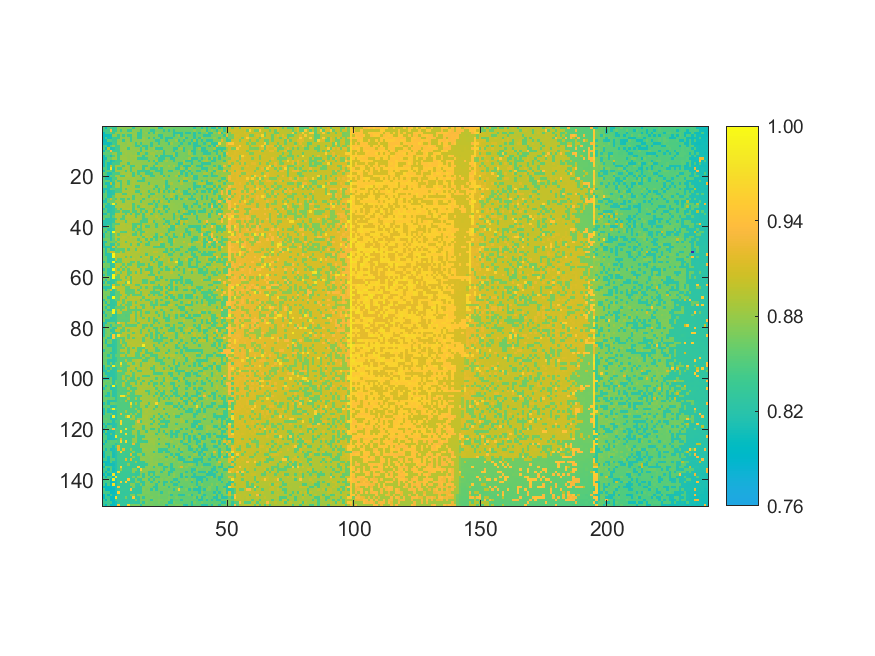

The file beside this chart, header and first rows:
0.847940730829021, 0.801712942009878, 0.848334284421181, 0.8493624431807, 0.836906471988823, 0.835425726598319, 0.873447923020917, 0.874490840040142, 0.874677777996419, 0.872439441941006, 0.875592790098192, 0.874407209901808, 0.833108679824475, 0.871903225171688, 0.875218914185639, 0.87073240323501, 0.870392963261772, 0.870245380664712, 0.876763612034869, 0.868282532123812, 0.867313406403117, 0.876753773195065, 0.827795706330309, 0.827348039119227
0.8387, 0.842, 0.8426, 0.9307, 0.8353, 0.8372, 0.8761, 0.8357, 0.8733, 0.874, 0.8345, 0.8342, 0.8765, 0.8732, 0.8714, 0.8316, 0.876, 0.8697, 0.8682, 0.8306, 0.8306, 0.8673, 0.8665, 0.8666
0.8021, 0.84, 0.843, 0.8543, 0.8383, 0.8741, 0.8785, 0.8759, 0.8785, 0.8731, 0.8741, 0.878, 0.877, 0.8777, 0.8338, 0.8333, 0.8708, 0.8776, 0.8314, 0.8695, 0.8293, 0.8791, 0.87, 0.8668
0.8028, 0.8038, 0.8052, 0.8104, 0.8768, 0.8764, 0.8383, 0.8744, 0.8375, 0.8749, 0.8367, 0.836, 0.8782, 0.8793, 0.833, 0.8341, 0.8721, 0.8716, 0.8701, 0.8701, 0.87, 0.8714, 0.83, 0.8291
0.8025, 0.8436, 0.8074, 0.8098, 0.84, 0.8371, 0.8382, 0.8789, 0.8756, 0.8782, 0.875, 0.8377, 0.8735, 0.8736, 0.8347, 0.8341, 0.8804, 0.8726, 0.8313, 0.8706, 0.8295, 0.8691, 0.8698, 0.8297
0.8034, 0.8054, 0.8535, 0.8515, 0.8395, 0.8392, 0.8756, 0.8778, 0.8348, 0.8776, 0.8801, 0.8367, 0.874, 0.8736, 0.8741, 0.8732, 0.8804, 0.8728, 0.8733, 0.8699, 0.8697, 0.8305, 0.8302, 0.869
0.8052, 0.807, 0.8062, 0.8125, 0.8417, 0.8394, 0.8778, 0.8803, 0.8774, 0.8754, 0.882, 0.8796, 0.8751, 0.8366, 0.875, 0.8348, 0.8734, 0.874, 0.8731, 0.8325, 0.8708, 0.8709, 0.8313, 0.8688
0.8434, 0.8448, 0.808, 0.8562, 0.8788, 0.8408, 0.8403, 0.878, 0.8784, 0.8771, 0.8803, 0.8787, 0.8755, 0.8365, 0.8359, 0.8748, 0.8343, 0.8344, 0.8713, 0.8328, 0.872, 0.8715, 0.8829, 0.8683
0.845, 0.8063, 0.892, 0.8142, 0.8183, 0.841, 0.8402, 0.8783, 0.8802, 0.8818, 0.8392, 0.8817, 0.8788, 0.8765, 0.8756, 0.8373, 0.8747, 0.8344, 0.8734, 0.8729, 0.8817, 0.8323, 0.8325, 0.831
0.8052, 0.8536, 0.847, 0.9343, 0.8413, 0.8414, 0.8412, 0.8793, 0.8817, 0.8821, 0.8783, 0.877, 0.8775, 0.8749, 0.8814, 0.8363, 0.8818, 0.875, 0.8836, 0.874, 0.8723, 0.882, 0.8716, 0.8833
0.8544, 0.8554, 0.8563, 0.8559, 0.879, 0.8811, 0.8424, 0.8413, 0.8787, 0.8823, 0.8797, 0.8804, 0.8765, 0.882, 0.8372, 0.8836, 0.8758, 0.8359, 0.8739, 0.8833, 0.8832, 0.8731, 0.8719, 0.8719
0.8068, 0.8461, 0.8482, 0.8145, 0.8493, 0.8803, 0.8419, 0.8819, 0.8817, 0.88, 0.8789, 0.882, 0.8821, 0.8839, 0.8768, 0.8774, 0.8365, 0.8751, 0.8748, 0.8746, 0.8843, 0.8326, 0.8852, 0.8333
0.8079, 0.8094, 0.8575, 0.8585, 0.8811, 0.8819, 0.8419, 0.8814, 0.8836, 0.8836, 0.879, 0.8801, 0.8781, 0.8837, 0.8388, 0.8375, 0.8367, 0.8379, 0.8754, 0.8749, 0.8737, 0.8736, 0.8336, 0.8332
0.8075, 0.849, 0.8563, 0.8119, 0.8207, 0.8432, 0.8416, 0.8432, 0.8807, 0.8853, 0.8802, 0.8785, 0.8833, 0.8786, 0.8768, 0.8782, 0.8753, 0.8761, 0.8375, 0.8742, 0.8348, 0.8855, 0.834, 0.8346
0.8083, 0.8495, 0.8102, 0.8143, 0.8434, 0.8432, 0.8437, 0.8832, 0.8833, 0.8812, 0.8409, 0.8843, 0.8804, 0.8791, 0.8787, 0.8775, 0.8769, 0.8759, 0.877, 0.8763, 0.8744, 0.8354, 0.873, 0.8721
0.8088, 0.85, 0.8119, 0.8979, 0.8438, 0.8836, 0.8834, 0.8823, 0.8418, 0.8836, 0.8836, 0.8414, 0.8416, 0.8845, 0.8793, 0.8845, 0.839, 0.8391, 0.884, 0.8743, 0.8371, 0.8873, 0.8747, 0.8869
0.8477, 0.8495, 0.8126, 0.9752, 0.8214, 0.8854, 0.8444, 0.8444, 0.8817, 0.8848, 0.8817, 0.8421, 0.8808, 0.8795, 0.8792, 0.8852, 0.8394, 0.8858, 0.8769, 0.8383, 0.8373, 0.8371, 0.875, 0.8358
0.8096, 0.8578, 0.8585, 0.8583, 0.8229, 0.8842, 0.8852, 0.882, 0.8824, 0.843, 0.8854, 0.8428, 0.8801, 0.8843, 0.841, 0.8406, 0.8414, 0.8377, 0.8383, 0.8773, 0.8754, 0.8376, 0.8362, 0.8365
0.8583, 0.8483, 0.8141, 0.8152, 0.8472, 0.8461, 0.8447, 0.883, 0.8873, 0.8817, 0.886, 0.8824, 0.8426, 0.8852, 0.8409, 0.8803, 0.8798, 0.8398, 0.8393, 0.8383, 0.8751, 0.875, 0.8752, 0.8364
0.8488, 0.8513, 0.8135, 0.8603, 0.8461, 0.8855, 0.8832, 0.8453, 0.8443, 0.887, 0.8872, 0.8829, 0.8425, 0.8807, 0.8802, 0.8418, 0.8864, 0.8884, 0.879, 0.8393, 0.8396, 0.8766, 0.8751, 0.8873
0.8488, 0.8128, 0.8137, 0.8163, 0.8498, 0.8469, 0.8843, 0.8842, 0.8862, 0.8835, 0.8831, 0.8835, 0.8871, 0.8804, 0.8803, 0.8818, 0.8409, 0.8799, 0.8801, 0.8777, 0.877, 0.8758, 0.8763, 0.8771
0.8485, 0.861, 0.8586, 0.8161, 0.8478, 0.8844, 0.8468, 0.8464, 0.8864, 0.8835, 0.8452, 0.8822, 0.8869, 0.8811, 0.843, 0.8425, 0.8423, 0.879, 0.8794, 0.8788, 0.8785, 0.879, 0.8782, 0.8769
0.8487, 0.8142, 0.8149, 0.9006, 0.825, 0.8845, 0.8875, 0.8451, 0.8843, 0.8855, 0.8447, 0.8838, 0.8876, 0.8823, 0.8823, 0.8821, 0.8809, 0.881, 0.8417, 0.88, 0.8792, 0.8777, 0.8772, 0.8773
0.8509, 0.8601, 0.8151, 0.8161, 0.8476, 0.8846, 0.8859, 0.8476, 0.8861, 0.8848, 0.887, 0.8831, 0.8885, 0.8439, 0.843, 0.8863, 0.8816, 0.88, 0.8808, 0.8891, 0.8786, 0.8391, 0.8789, 0.8761
0.8131, 0.8132, 0.8171, 0.8613, 0.8535, 0.847, 0.8463, 0.8464, 0.8844, 0.8465, 0.8842, 0.8884, 0.8837, 0.8836, 0.8825, 0.8824, 0.882, 0.8808, 0.8814, 0.8805, 0.84, 0.8789, 0.8394, 0.8772
0.8136, 0.8516, 0.814, 0.8187, 0.8259, 0.848, 0.8481, 0.8478, 0.8886, 0.8867, 0.8858, 0.8871, 0.8887, 0.8448, 0.8442, 0.8795, 0.8889, 0.881, 0.8425, 0.8798, 0.8795, 0.8788, 0.8393, 0.8913
0.8512, 0.8606, 0.8164, 0.8198, 0.8258, 0.8854, 0.8868, 0.8852, 0.8474, 0.8468, 0.889, 0.886, 0.8842, 0.8841, 0.8834, 0.844, 0.8822, 0.8817, 0.8813, 0.8419, 0.8419, 0.8913, 0.8787, 0.8786
0.8514, 0.861, 0.8153, 0.8205, 0.8562, 0.8877, 0.8881, 0.886, 0.8889, 0.8872, 0.8891, 0.8891, 0.8464, 0.8836, 0.8835, 0.8835, 0.8904, 0.8819, 0.8429, 0.8807, 0.891, 0.8789, 0.8789, 0.8799
0.8513, 0.8158, 0.855, 0.8996, 0.8601, 0.8478, 0.8856, 0.8475, 0.8486, 0.8863, 0.8467, 0.8858, 0.847, 0.8893, 0.8832, 0.8834, 0.8444, 0.8811, 0.8818, 0.892, 0.8811, 0.8918, 0.8798, 0.8801
0.8142, 0.8148, 0.8599, 0.8619, 0.8594, 0.8884, 0.8862, 0.8861, 0.8481, 0.8854, 0.887, 0.8853, 0.8852, 0.8847, 0.884, 0.8459, 0.8827, 0.8823, 0.8819, 0.881, 0.8423, 0.8794, 0.8416, 0.8923
0.8522, 0.8535, 0.8184, 0.8633, 0.9819, 0.8484, 0.889, 0.8882, 0.8854, 0.8873, 0.8877, 0.8888, 0.8473, 0.8843, 0.8839, 0.885, 0.8837, 0.8837, 0.8432, 0.8433, 0.8801, 0.8424, 0.8803, 0.88
0.863, 0.8157, 0.8185, 0.8201, 0.8288, 0.887, 0.8867, 0.8902, 0.8905, 0.8858, 0.8863, 0.8904, 0.8496, 0.8856, 0.8451, 0.8838, 0.8919, 0.8843, 0.8835, 0.8926, 0.8809, 0.8417, 0.8806, 0.8804
0.8158, 0.853, 0.8188, 0.8213, 0.8289, 0.8492, 0.8855, 0.8492, 0.8885, 0.8885, 0.8914, 0.8909, 0.8471, 0.8912, 0.8836, 0.8456, 0.8461, 0.8833, 0.8834, 0.882, 0.8428, 0.8805, 0.8954, 0.8955
0.8531, 0.8537, 0.8189, 0.8205, 0.8286, 0.8496, 0.8495, 0.8905, 0.8482, 0.8482, 0.8475, 0.8874, 0.8478, 0.847, 0.8857, 0.8463, 0.8849, 0.8449, 0.8939, 0.8935, 0.8436, 0.8814, 0.843, 0.8806
0.8163, 0.8171, 0.8618, 0.8223, 0.8307, 0.8884, 0.8898, 0.8919, 0.8876, 0.8488, 0.8907, 0.8472, 0.892, 0.8469, 0.846, 0.8841, 0.8449, 0.8931, 0.8932, 0.8445, 0.8836, 0.8824, 0.8836, 0.8428
0.8543, 0.8618, 0.8562, 0.8212, 0.8548, 0.8906, 0.8878, 0.8876, 0.8496, 0.8879, 0.8916, 0.8913, 0.8926, 0.8476, 0.8855, 0.8859, 0.8465, 0.8852, 0.8838, 0.8842, 0.8832, 0.8963, 0.8818, 0.8818
0.8638, 0.8174, 0.8189, 0.8242, 0.8274, 0.85, 0.8919, 0.8499, 0.8504, 0.8892, 0.8881, 0.8877, 0.8871, 0.8861, 0.8868, 0.8849, 0.8452, 0.8465, 0.8854, 0.8839, 0.8826, 0.8837, 0.8952, 0.8821
0.8175, 0.8183, 0.8194, 0.8214, 0.8306, 0.8886, 0.8918, 0.8884, 0.8889, 0.8493, 0.8917, 0.8942, 0.8885, 0.893, 0.8865, 0.8462, 0.8461, 0.8465, 0.8955, 0.895, 0.8449, 0.8817, 0.8822, 0.882
0.8177, 0.8198, 0.8211, 0.8225, 0.855, 0.8517, 0.8508, 0.8936, 0.8933, 0.8888, 0.8885, 0.8885, 0.8484, 0.8485, 0.8477, 0.8464, 0.886, 0.8865, 0.885, 0.8836, 0.8831, 0.844, 0.8823, 0.8825
0.8187, 0.8188, 0.8583, 0.8234, 0.855, 0.889, 0.8897, 0.8925, 0.8923, 0.8889, 0.8924, 0.8937, 0.849, 0.8485, 0.8943, 0.8477, 0.8956, 0.8466, 0.8462, 0.8844, 0.8841, 0.8446, 0.8835, 0.8823
0.8566, 0.8575, 0.8214, 0.8241, 0.8309, 0.8896, 0.8896, 0.8926, 0.8901, 0.8901, 0.8889, 0.8895, 0.8496, 0.887, 0.8478, 0.8478, 0.8865, 0.886, 0.889, 0.8851, 0.8855, 0.8844, 0.8836, 0.8831
0.857, 0.8205, 0.8639, 0.8239, 0.994, 0.8896, 0.8906, 0.8515, 0.8516, 0.8498, 0.8935, 0.8883, 0.8896, 0.848, 0.8871, 0.848, 0.8477, 0.8958, 0.8865, 0.8857, 0.885, 0.8832, 0.8839, 0.8811
0.8188, 0.8653, 0.8617, 0.8231, 0.8591, 0.8921, 0.8528, 0.8912, 0.8902, 0.8899, 0.8954, 0.8901, 0.8501, 0.8479, 0.8876, 0.8486, 0.8967, 0.8867, 0.8865, 0.8832, 0.8839, 0.8447, 0.8838, 0.8979
0.8192, 0.8583, 0.8589, 0.8244, 0.8648, 0.8937, 0.8905, 0.8908, 0.8952, 0.8944, 0.8885, 0.8951, 0.8953, 0.8962, 0.889, 0.8897, 0.8482, 0.8961, 0.8867, 0.8977, 0.8455, 0.841, 0.8833, 0.8443
0.8577, 0.8665, 0.8653, 0.824, 0.857, 0.8912, 0.8526, 0.8941, 0.8935, 0.8913, 0.8904, 0.8902, 0.8895, 0.8879, 0.8496, 0.8877, 0.8963, 0.8478, 0.8973, 0.8472, 0.8851, 0.8462, 0.8852, 0.8838
0.8207, 0.8206, 0.8662, 0.8665, 0.8646, 0.8531, 0.891, 0.8911, 0.8933, 0.8533, 0.8904, 0.8919, 0.8902, 0.8969, 0.8892, 0.8499, 0.8872, 0.887, 0.849, 0.8867, 0.8849, 0.8836, 0.8839, 0.9005
0.8216, 0.8657, 0.866, 0.8244, 0.8321, 0.89, 0.8529, 0.8918, 0.8933, 0.891, 0.8906, 0.8513, 0.8955, 0.8891, 0.8497, 0.8976, 0.8876, 0.8478, 0.8479, 0.8876, 0.8856, 0.8855, 0.8996, 0.8442
0.8209, 0.8221, 0.8232, 0.8251, 0.9055, 0.8527, 0.8904, 0.8931, 0.894, 0.8909, 0.8918, 0.8963, 0.8904, 0.8905, 0.8894, 0.8972, 0.8879, 0.8869, 0.8866, 0.8871, 0.8474, 0.8465, 0.8461, 0.8446
0.86, 0.8217, 0.868, 0.8241, 0.8287, 0.862, 0.8542, 0.8539, 0.8529, 0.8957, 0.8514, 0.8907, 0.8909, 0.8517, 0.8963, 0.8883, 0.8891, 0.8874, 0.8863, 0.8867, 0.8854, 0.8858, 0.886, 0.8838
0.8601, 0.8221, 0.8684, 0.9044, 0.9041, 0.8547, 0.8545, 0.8941, 0.8535, 0.8934, 0.8954, 0.8911, 0.8897, 0.8898, 0.8971, 0.8891, 0.8886, 0.8876, 0.8877, 0.8866, 0.8991, 0.8992, 0.8853, 0.8854
0.8587, 0.8227, 0.8243, 0.8247, 0.9943, 0.892, 0.8952, 0.8953, 0.8926, 0.8922, 0.8956, 0.892, 0.8907, 0.8906, 0.8887, 0.8895, 0.89, 0.8492, 0.8869, 0.8862, 0.8849, 0.8861, 0.885, 0.8848
0.8593, 0.8595, 0.8244, 0.825, 0.9936, 0.8926, 0.8916, 0.8932, 0.8929, 0.8532, 0.8903, 0.8523, 0.8901, 0.8897, 0.89, 0.8501, 0.8902, 0.8981, 0.8987, 0.8477, 0.8875, 0.8989, 0.8463, 0.8871
0.8597, 0.8615, 0.8238, 0.8258, 0.8274, 0.8955, 0.8548, 0.8544, 0.8926, 0.8956, 0.8919, 0.8914, 0.8973, 0.8895, 0.8902, 0.8982, 0.8894, 0.8887, 0.8883, 0.8473, 0.9004, 0.8476, 0.8856, 0.8997
0.8216, 0.8607, 0.8245, 0.8257, 0.9964, 0.8346, 0.8551, 0.8536, 0.8923, 0.894, 0.8922, 0.8526, 0.8523, 0.8963, 0.851, 0.897, 0.8893, 0.8874, 0.8884, 0.887, 0.8486, 0.8865, 0.8466, 0.8463
0.8687, 0.8628, 0.8633, 0.8259, 0.8312, 0.8931, 0.8934, 0.8942, 0.8538, 0.8957, 0.8532, 0.8536, 0.8909, 0.8914, 0.8515, 0.8511, 0.8514, 0.8887, 0.8501, 0.8988, 0.8871, 0.8873, 0.8477, 0.8459
0.8674, 0.86, 0.8631, 0.8266, 0.8299, 0.8931, 0.8936, 0.8542, 0.8955, 0.8537, 0.8923, 0.8962, 0.8925, 0.8971, 0.852, 0.8905, 0.8893, 0.8978, 0.8505, 0.8499, 0.8879, 0.8878, 0.8478, 0.8863
0.8229, 0.8611, 0.8245, 0.8262, 0.9962, 0.895, 0.8548, 0.897, 0.8545, 0.8928, 0.8531, 0.8972, 0.892, 0.8929, 0.9004, 0.8502, 0.8891, 0.8495, 0.8499, 0.8492, 0.8869, 0.8876, 0.8865, 0.8469
0.8613, 0.8599, 0.8248, 0.8271, 0.8322, 0.8956, 0.8939, 0.8564, 0.8934, 0.8966, 0.8532, 0.8545, 0.8918, 0.8519, 0.8987, 0.8517, 0.8896, 0.8989, 0.9008, 0.8496, 0.8871, 0.8871, 0.8479, 0.8856
0.8229, 0.8628, 0.8247, 0.8257, 0.993, 0.8959, 0.8552, 0.8956, 0.8922, 0.8972, 0.8535, 0.8969, 0.892, 0.8974, 0.8909, 0.8886, 0.8904, 0.8894, 0.8505, 0.8508, 0.8495, 0.8991, 0.8864, 0.8869
0.8612, 0.862, 0.8683, 0.8263, 1, 0.857, 0.8556, 0.8929, 0.8955, 0.8544, 0.896, 0.8535, 0.8973, 0.8917, 0.8917, 0.8914, 0.8899, 0.8897, 0.8899, 0.8999, 0.8989, 0.8484, 0.8872, 0.8469
0.8617, 0.8226, 0.8678, 0.8261, 0.8292, 0.8347, 0.855, 0.8544, 0.8939, 0.8925, 0.8921, 0.8529, 0.8923, 0.8914, 0.8913, 0.8901, 0.8498, 0.8513, 0.888, 0.8995, 0.8886, 0.8495, 0.8478, 0.887
... 89 more rows
